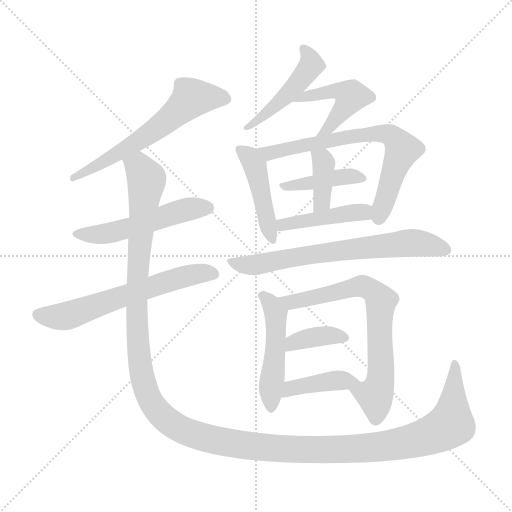
t = 0.00 s
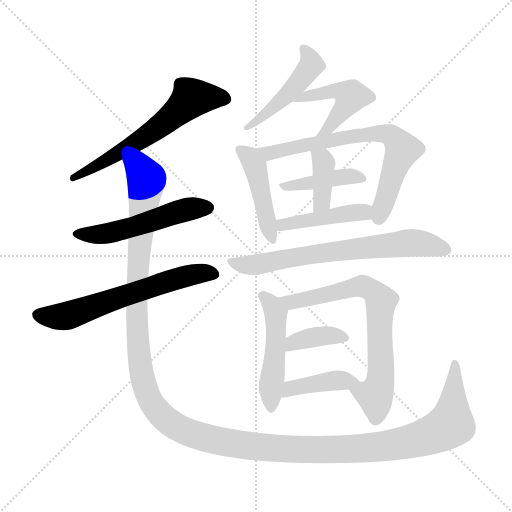
t = 2.31 s
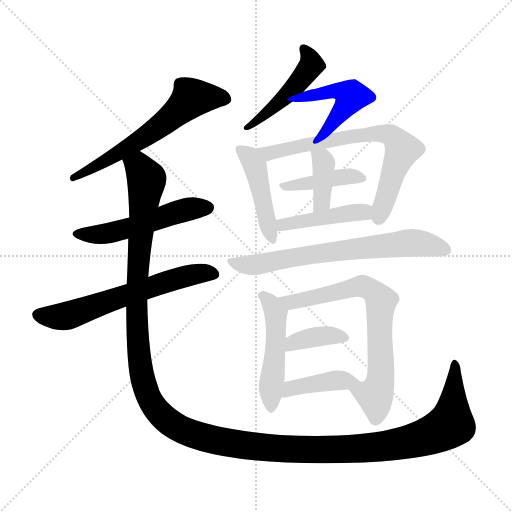
t = 4.62 s
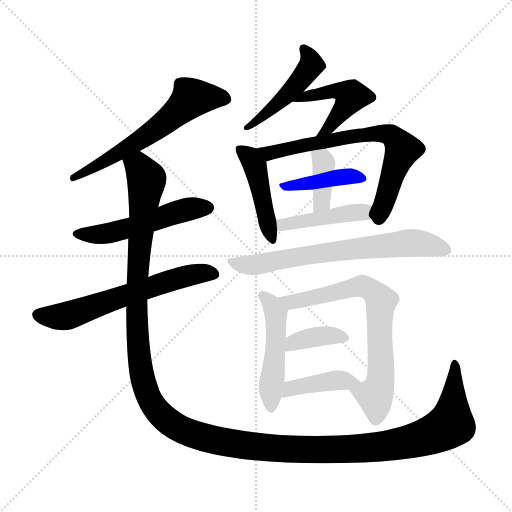
t = 6.93 s
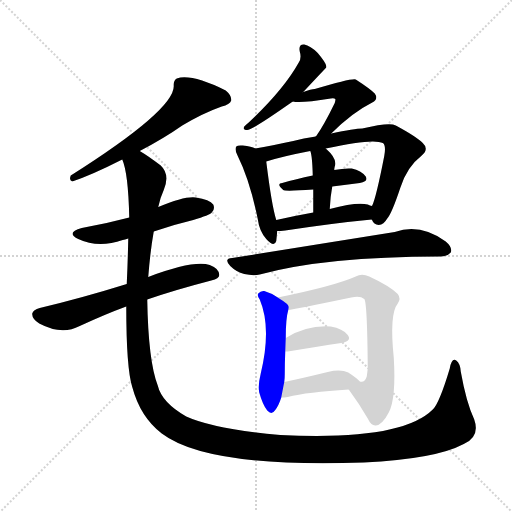
t = 9.24 s
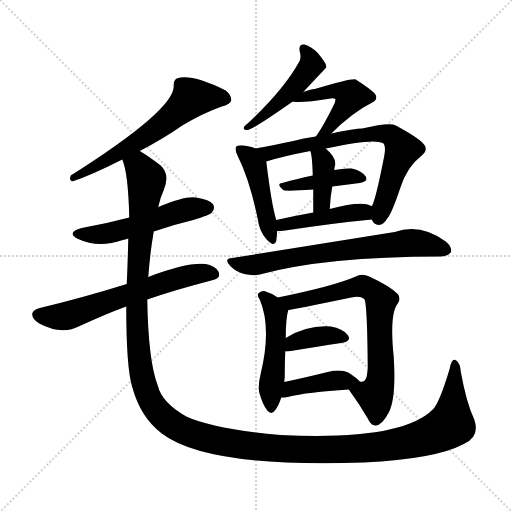
t = 11.55 s

The animated SVG that drew these frames (rendered in a browser with its animation timeline set to each time). Animation: 16 CSS @keyframes rules; one cycle of 11.55 s.

<svg version="1.1" viewBox="0 0 1024 1024" xmlns="http://www.w3.org/2000/svg">
  <g stroke="lightgray" stroke-dasharray="1,1" stroke-width="1" transform="scale(4, 4)">
    <line x1="0" y1="0" x2="256" y2="256"></line>
    <line x1="256" y1="0" x2="0" y2="256"></line>
    <line x1="128" y1="0" x2="128" y2="256"></line>
    <line x1="0" y1="128" x2="256" y2="128"></line>
  </g>
<g transform="scale(1, -1) translate(0, -900)">
   <style type="text/css">
    @keyframes keyframes0 {
      from {
       stroke: blue;
       stroke-dashoffset: 615;
       stroke-width: 128;
       }
       67% {
       animation-timing-function: step-end;
       stroke: blue;
       stroke-dashoffset: 0;
       stroke-width: 128;
       }
       to {
       stroke: black;
       stroke-width: 1024;
       }
       }
       #make-me-a-hanzi-animation-0 {
         animation: keyframes0 0.750488s both;
         animation-delay: 0.000000s;
         animation-timing-function: linear;
       }
    @keyframes keyframes1 {
      from {
       stroke: blue;
       stroke-dashoffset: 521;
       stroke-width: 128;
       }
       63% {
       animation-timing-function: step-end;
       stroke: blue;
       stroke-dashoffset: 0;
       stroke-width: 128;
       }
       to {
       stroke: black;
       stroke-width: 1024;
       }
       }
       #make-me-a-hanzi-animation-1 {
         animation: keyframes1 0.673991s both;
         animation-delay: 0.750488s;
         animation-timing-function: linear;
       }
    @keyframes keyframes2 {
      from {
       stroke: blue;
       stroke-dashoffset: 623;
       stroke-width: 128;
       }
       67% {
       animation-timing-function: step-end;
       stroke: blue;
       stroke-dashoffset: 0;
       stroke-width: 128;
       }
       to {
       stroke: black;
       stroke-width: 1024;
       }
       }
       #make-me-a-hanzi-animation-2 {
         animation: keyframes2 0.756999s both;
         animation-delay: 1.424479s;
         animation-timing-function: linear;
       }
    @keyframes keyframes3 {
      from {
       stroke: blue;
       stroke-dashoffset: 1516;
       stroke-width: 128;
       }
       83% {
       animation-timing-function: step-end;
       stroke: blue;
       stroke-dashoffset: 0;
       stroke-width: 128;
       }
       to {
       stroke: black;
       stroke-width: 1024;
       }
       }
       #make-me-a-hanzi-animation-3 {
         animation: keyframes3 1.483724s both;
         animation-delay: 2.181478s;
         animation-timing-function: linear;
       }
    @keyframes keyframes4 {
      from {
       stroke: blue;
       stroke-dashoffset: 471;
       stroke-width: 128;
       }
       61% {
       animation-timing-function: step-end;
       stroke: blue;
       stroke-dashoffset: 0;
       stroke-width: 128;
       }
       to {
       stroke: black;
       stroke-width: 1024;
       }
       }
       #make-me-a-hanzi-animation-4 {
         animation: keyframes4 0.633301s both;
         animation-delay: 3.665202s;
         animation-timing-function: linear;
       }
    @keyframes keyframes5 {
      from {
       stroke: blue;
       stroke-dashoffset: 465;
       stroke-width: 128;
       }
       60% {
       animation-timing-function: step-end;
       stroke: blue;
       stroke-dashoffset: 0;
       stroke-width: 128;
       }
       to {
       stroke: black;
       stroke-width: 1024;
       }
       }
       #make-me-a-hanzi-animation-5 {
         animation: keyframes5 0.628418s both;
         animation-delay: 4.298503s;
         animation-timing-function: linear;
       }
    @keyframes keyframes6 {
      from {
       stroke: blue;
       stroke-dashoffset: 452;
       stroke-width: 128;
       }
       60% {
       animation-timing-function: step-end;
       stroke: blue;
       stroke-dashoffset: 0;
       stroke-width: 128;
       }
       to {
       stroke: black;
       stroke-width: 1024;
       }
       }
       #make-me-a-hanzi-animation-6 {
         animation: keyframes6 0.617839s both;
         animation-delay: 4.926921s;
         animation-timing-function: linear;
       }
    @keyframes keyframes7 {
      from {
       stroke: blue;
       stroke-dashoffset: 708;
       stroke-width: 128;
       }
       70% {
       animation-timing-function: step-end;
       stroke: blue;
       stroke-dashoffset: 0;
       stroke-width: 128;
       }
       to {
       stroke: black;
       stroke-width: 1024;
       }
       }
       #make-me-a-hanzi-animation-7 {
         animation: keyframes7 0.826172s both;
         animation-delay: 5.544759s;
         animation-timing-function: linear;
       }
    @keyframes keyframes8 {
      from {
       stroke: blue;
       stroke-dashoffset: 410;
       stroke-width: 128;
       }
       57% {
       animation-timing-function: step-end;
       stroke: blue;
       stroke-dashoffset: 0;
       stroke-width: 128;
       }
       to {
       stroke: black;
       stroke-width: 1024;
       }
       }
       #make-me-a-hanzi-animation-8 {
         animation: keyframes8 0.583659s both;
         animation-delay: 6.370931s;
         animation-timing-function: linear;
       }
    @keyframes keyframes9 {
      from {
       stroke: blue;
       stroke-dashoffset: 382;
       stroke-width: 128;
       }
       55% {
       animation-timing-function: step-end;
       stroke: blue;
       stroke-dashoffset: 0;
       stroke-width: 128;
       }
       to {
       stroke: black;
       stroke-width: 1024;
       }
       }
       #make-me-a-hanzi-animation-9 {
         animation: keyframes9 0.560872s both;
         animation-delay: 6.954590s;
         animation-timing-function: linear;
       }
    @keyframes keyframes10 {
      from {
       stroke: blue;
       stroke-dashoffset: 441;
       stroke-width: 128;
       }
       59% {
       animation-timing-function: step-end;
       stroke: blue;
       stroke-dashoffset: 0;
       stroke-width: 128;
       }
       to {
       stroke: black;
       stroke-width: 1024;
       }
       }
       #make-me-a-hanzi-animation-10 {
         animation: keyframes10 0.608887s both;
         animation-delay: 7.515462s;
         animation-timing-function: linear;
       }
    @keyframes keyframes11 {
      from {
       stroke: blue;
       stroke-dashoffset: 691;
       stroke-width: 128;
       }
       69% {
       animation-timing-function: step-end;
       stroke: blue;
       stroke-dashoffset: 0;
       stroke-width: 128;
       }
       to {
       stroke: black;
       stroke-width: 1024;
       }
       }
       #make-me-a-hanzi-animation-11 {
         animation: keyframes11 0.812337s both;
         animation-delay: 8.124349s;
         animation-timing-function: linear;
       }
    @keyframes keyframes12 {
      from {
       stroke: blue;
       stroke-dashoffset: 491;
       stroke-width: 128;
       }
       62% {
       animation-timing-function: step-end;
       stroke: blue;
       stroke-dashoffset: 0;
       stroke-width: 128;
       }
       to {
       stroke: black;
       stroke-width: 1024;
       }
       }
       #make-me-a-hanzi-animation-12 {
         animation: keyframes12 0.649577s both;
         animation-delay: 8.936686s;
         animation-timing-function: linear;
       }
    @keyframes keyframes13 {
      from {
       stroke: blue;
       stroke-dashoffset: 708;
       stroke-width: 128;
       }
       70% {
       animation-timing-function: step-end;
       stroke: blue;
       stroke-dashoffset: 0;
       stroke-width: 128;
       }
       to {
       stroke: black;
       stroke-width: 1024;
       }
       }
       #make-me-a-hanzi-animation-13 {
         animation: keyframes13 0.826172s both;
         animation-delay: 9.586263s;
         animation-timing-function: linear;
       }
    @keyframes keyframes14 {
      from {
       stroke: blue;
       stroke-dashoffset: 375;
       stroke-width: 128;
       }
       55% {
       animation-timing-function: step-end;
       stroke: blue;
       stroke-dashoffset: 0;
       stroke-width: 128;
       }
       to {
       stroke: black;
       stroke-width: 1024;
       }
       }
       #make-me-a-hanzi-animation-14 {
         animation: keyframes14 0.555176s both;
         animation-delay: 10.412435s;
         animation-timing-function: linear;
       }
    @keyframes keyframes15 {
      from {
       stroke: blue;
       stroke-dashoffset: 405;
       stroke-width: 128;
       }
       57% {
       animation-timing-function: step-end;
       stroke: blue;
       stroke-dashoffset: 0;
       stroke-width: 128;
       }
       to {
       stroke: black;
       stroke-width: 1024;
       }
       }
       #make-me-a-hanzi-animation-15 {
         animation: keyframes15 0.579590s both;
         animation-delay: 10.967611s;
         animation-timing-function: linear;
       }
</style>
<path d="M 279.5 598.0 Q 327.5 623.0 364.5 649.0 Q 406.5 674.0 443.5 687.0 Q 459.5 691.0 462.5 699.0 Q 463.5 709.0 451.5 719.0 Q 382.5 753.0 353.5 743.0 Q 346.5 739.0 347.5 728.0 Q 348.5 680.0 141.5 549.0 Q 137.5 539.0 144.5 537.0 Q 183.5 550.0 244.5 581.0 L 279.5 598.0 Z" fill="lightgray"></path> 
<path d="M 307.5 437.0 Q 344.5 450.0 386.5 460.0 Q 419.5 470.0 423.5 475.0 Q 430.5 482.0 426.5 491.0 Q 419.5 501.0 391.5 505.0 Q 369.5 508.0 316.5 486.0 L 258.5 465.0 Q 213.5 453.0 163.5 444.0 Q 130.5 435.0 156.5 422.0 Q 196.5 403.0 245.5 420.0 Q 249.5 421.0 256.5 423.0 L 307.5 437.0 Z" fill="lightgray"></path> 
<path d="M 294.5 301.0 Q 349.5 320.0 422.5 339.0 Q 438.5 343.0 438.5 350.0 Q 438.5 363.0 419.5 370.0 Q 386.5 380.0 296.5 346.0 L 253.5 332.0 Q 163.5 304.0 79.5 284.0 Q 66.5 281.0 64.5 273.0 Q 63.5 263.0 78.5 253.0 Q 123.5 229.0 159.5 248.0 Q 211.5 272.0 252.5 287.0 L 294.5 301.0 Z" fill="lightgray"></path> 
<path d="M 948.5 61.0 Q 932.5 95.0 921.5 157.0 Q 920.5 173.0 912.5 179.0 Q 903.5 185.0 899.5 163.0 Q 878.5 93.0 865.5 81.0 Q 802.5 18.0 560.5 30.0 Q 427.5 42.0 372.5 67.0 Q 323.5 95.0 315.5 129.0 Q 296.5 178.0 294.5 301.0 L 296.5 346.0 Q 300.5 398.0 307.5 437.0 L 316.5 486.0 Q 320.5 505.0 327.5 520.0 Q 340.5 551.0 321.5 569.0 Q 296.5 588.0 279.5 598.0 C 254.5 615.0 237.5 610.0 244.5 581.0 Q 256.5 554.0 258.5 465.0 L 256.5 423.0 Q 255.5 374.0 253.5 332.0 L 252.5 287.0 Q 252.5 164.0 264.5 126.0 Q 280.5 66.0 323.5 33.0 Q 414.5 -36.0 727.5 -25.0 Q 871.5 -18.0 927.5 12.0 Q 960.5 27.0 948.5 61.0 Z" fill="lightgray"></path> 
<path d="M 606.5 716.0 Q 651.5 764.0 652.5 765.0 L 652.5 768.0 Q 651.5 775.0 635.5 794.0 Q 620.5 809.0 608.5 811.0 Q 596.5 812.0 599.5 797.0 Q 603.5 784.0 597.5 775.0 Q 567.5 721.0 498.5 656.0 Q 491.5 650.0 488.5 647.0 Q 484.5 640.0 494.5 640.0 Q 504.5 640.0 585.5 697.0 L 606.5 716.0 Z" fill="lightgray"></path> 
<path d="M 662.5 633.0 Q 704.5 675.0 744.5 695.0 Q 757.5 702.0 749.5 713.0 Q 739.5 723.0 711.5 741.0 Q 704.5 744.0 629.5 722.0 Q 622.5 722.0 606.5 716.0 C 578.5 706.0 561.5 700.0 585.5 697.0 Q 600.5 693.0 661.5 703.0 Q 668.5 704.0 670.5 702.0 Q 671.5 701.0 669.5 694.0 Q 647.5 649.0 632.5 628.0 Q 631.5 628.0 631.5 627.0 C 613.5 603.0 641.5 612.0 662.5 633.0 Z" fill="lightgray"></path> 
<path d="M 510.5 603.0 Q 503.5 607.0 485.5 609.0 Q 475.5 610.0 472.5 607.0 Q 468.5 601.0 475.5 588.0 Q 499.5 540.0 515.5 462.0 Q 518.5 438.0 532.5 422.0 Q 548.5 404.0 552.5 418.0 Q 553.5 427.0 554.5 438.0 L 552.5 460.0 Q 543.5 488.0 532.5 577.0 C 530.5 595.0 530.5 595.0 510.5 603.0 Z" fill="lightgray"></path> 
<path d="M 743.5 461.0 Q 747.5 451.0 757.5 450.0 Q 767.5 451.0 774.5 463.0 Q 783.5 473.0 800.5 524.0 Q 813.5 566.0 843.5 589.0 Q 858.5 602.0 845.5 614.0 Q 832.5 627.0 791.5 649.0 Q 779.5 656.0 724.5 643.0 Q 709.5 643.0 662.5 633.0 L 631.5 627.0 Q 606.5 624.0 586.5 618.0 Q 543.5 609.0 510.5 603.0 C 481.5 598.0 503.5 568.0 532.5 577.0 Q 563.5 587.0 620.5 598.0 L 651.5 603.0 Q 747.5 624.0 765.5 614.0 Q 772.5 610.0 768.5 588.0 Q 752.5 506.0 744.5 489.0 Q 743.5 489.0 743.5 488.0 C 735.5 469.0 735.5 469.0 743.5 461.0 Z" fill="lightgray"></path> 
<path d="M 664.5 527.0 Q 692.5 531.0 719.5 534.0 Q 737.5 537.0 731.5 547.0 Q 722.5 559.0 703.5 563.0 Q 688.5 564.0 668.5 560.0 L 625.5 549.0 Q 591.5 542.0 564.5 534.0 Q 551.5 533.0 566.5 520.0 Q 569.5 517.0 626.5 521.0 L 664.5 527.0 Z" fill="lightgray"></path> 
<path d="M 659.5 482.0 Q 660.5 506.0 664.5 527.0 L 668.5 560.0 Q 668.5 564.0 669.5 567.0 Q 675.5 582.0 651.5 603.0 C 629.5 623.0 611.5 627.0 620.5 598.0 Q 624.5 589.0 625.5 549.0 L 626.5 521.0 Q 626.5 503.0 626.5 475.0 C 626.5 445.0 658.5 452.0 659.5 482.0 Z" fill="lightgray"></path> 
<path d="M 554.5 438.0 Q 560.5 438.0 570.5 439.0 Q 669.5 454.0 743.5 461.0 C 773.5 464.0 771.5 478.0 743.5 488.0 Q 740.5 489.0 735.5 491.0 Q 714.5 497.0 659.5 482.0 L 626.5 475.0 Q 587.5 468.0 552.5 460.0 C 523.5 453.0 524.5 437.0 554.5 438.0 Z" fill="lightgray"></path> 
<path d="M 464.5 384.0 Q 446.5 383.0 460.5 368.0 Q 472.5 356.0 488.5 352.0 Q 506.5 348.0 519.5 351.0 Q 651.5 387.0 880.5 387.0 Q 896.5 388.0 901.5 395.0 Q 905.5 405.0 891.5 417.0 Q 840.5 454.0 789.5 436.0 Q 564.5 400.0 464.5 384.0 Z" fill="lightgray"></path> 
<path d="M 555.5 305.0 Q 542.5 314.0 528.5 318.0 Q 521.5 319.0 516.5 313.0 Q 513.5 309.0 519.5 301.0 Q 543.5 244.0 521.5 153.0 Q 515.5 129.0 518.5 115.0 Q 525.5 90.0 534.5 79.0 Q 543.5 69.0 550.5 80.0 Q 557.5 89.0 562.5 105.0 L 568.5 136.0 Q 569.5 143.0 569.5 152.0 Q 569.5 174.0 570.5 197.0 L 571.5 224.0 Q 571.5 263.0 576.5 280.0 C 578.5 290.0 578.5 290.0 555.5 305.0 Z" fill="lightgray"></path> 
<path d="M 697.5 121.0 Q 719.5 91.0 735.5 63.0 Q 742.5 48.0 751.5 49.0 Q 764.5 50.0 777.5 75.0 Q 792.5 103.0 787.5 185.0 Q 778.5 272.0 795.5 293.0 Q 802.5 303.0 795.5 312.0 Q 779.5 328.0 738.5 347.0 Q 723.5 354.0 711.5 347.0 Q 668.5 328.0 555.5 305.0 C 526.5 299.0 546.5 275.0 576.5 280.0 Q 586.5 281.0 702.5 305.0 Q 720.5 309.0 728.5 302.0 Q 734.5 296.0 735.5 163.0 Q 734.5 154.0 733.5 147.0 Q 729.5 134.0 719.5 137.0 C 694.5 125.0 694.5 125.0 697.5 121.0 Z" fill="lightgray"></path> 
<path d="M 570.5 197.0 Q 571.5 197.0 575.5 197.0 Q 636.5 207.0 682.5 214.0 Q 704.5 218.0 695.5 230.0 Q 685.5 243.0 661.5 247.0 Q 613.5 250.0 571.5 224.0 C 545.5 209.0 540.5 197.0 570.5 197.0 Z" fill="lightgray"></path> 
<path d="M 562.5 105.0 Q 568.5 105.0 575.5 106.0 Q 614.5 116.0 697.5 121.0 C 727.5 123.0 733.5 123.0 719.5 137.0 Q 713.5 144.0 696.5 155.0 Q 681.5 162.0 655.5 156.0 Q 606.5 144.0 568.5 136.0 C 539.5 130.0 532.5 104.0 562.5 105.0 Z" fill="lightgray"></path> 
      <clipPath id="make-me-a-hanzi-clip-0">
      <path d="M 279.5 598.0 Q 327.5 623.0 364.5 649.0 Q 406.5 674.0 443.5 687.0 Q 459.5 691.0 462.5 699.0 Q 463.5 709.0 451.5 719.0 Q 382.5 753.0 353.5 743.0 Q 346.5 739.0 347.5 728.0 Q 348.5 680.0 141.5 549.0 Q 137.5 539.0 144.5 537.0 Q 183.5 550.0 244.5 581.0 L 279.5 598.0 Z" fill="lightgray"></path>
      </clipPath>
      <path clip-path="url(#make-me-a-hanzi-clip-0)" d="M 452.5 702.0 L 381.5 702.0 L 313.5 643.0 L 214.5 579.0 L 177.5 565.0 L 172.5 556.0 L 153.5 554.0 L 148.5 544.0 " fill="none" id="make-me-a-hanzi-animation-0" stroke-dasharray="487 974" stroke-linecap="round"></path>

      <clipPath id="make-me-a-hanzi-clip-1">
      <path d="M 307.5 437.0 Q 344.5 450.0 386.5 460.0 Q 419.5 470.0 423.5 475.0 Q 430.5 482.0 426.5 491.0 Q 419.5 501.0 391.5 505.0 Q 369.5 508.0 316.5 486.0 L 258.5 465.0 Q 213.5 453.0 163.5 444.0 Q 130.5 435.0 156.5 422.0 Q 196.5 403.0 245.5 420.0 Q 249.5 421.0 256.5 423.0 L 307.5 437.0 Z" fill="lightgray"></path>
      </clipPath>
      <path clip-path="url(#make-me-a-hanzi-clip-1)" d="M 157.5 434.0 L 216.5 434.0 L 366.5 480.0 L 415.5 485.0 " fill="none" id="make-me-a-hanzi-animation-1" stroke-dasharray="393 786" stroke-linecap="round"></path>

      <clipPath id="make-me-a-hanzi-clip-2">
      <path d="M 294.5 301.0 Q 349.5 320.0 422.5 339.0 Q 438.5 343.0 438.5 350.0 Q 438.5 363.0 419.5 370.0 Q 386.5 380.0 296.5 346.0 L 253.5 332.0 Q 163.5 304.0 79.5 284.0 Q 66.5 281.0 64.5 273.0 Q 63.5 263.0 78.5 253.0 Q 123.5 229.0 159.5 248.0 Q 211.5 272.0 252.5 287.0 L 294.5 301.0 Z" fill="lightgray"></path>
      </clipPath>
      <path clip-path="url(#make-me-a-hanzi-clip-2)" d="M 74.5 271.0 L 127.5 267.0 L 352.5 343.0 L 404.5 354.0 L 427.5 352.0 " fill="none" id="make-me-a-hanzi-animation-2" stroke-dasharray="495 990" stroke-linecap="round"></path>

      <clipPath id="make-me-a-hanzi-clip-3">
      <path d="M 948.5 61.0 Q 932.5 95.0 921.5 157.0 Q 920.5 173.0 912.5 179.0 Q 903.5 185.0 899.5 163.0 Q 878.5 93.0 865.5 81.0 Q 802.5 18.0 560.5 30.0 Q 427.5 42.0 372.5 67.0 Q 323.5 95.0 315.5 129.0 Q 296.5 178.0 294.5 301.0 L 296.5 346.0 Q 300.5 398.0 307.5 437.0 L 316.5 486.0 Q 320.5 505.0 327.5 520.0 Q 340.5 551.0 321.5 569.0 Q 296.5 588.0 279.5 598.0 C 254.5 615.0 237.5 610.0 244.5 581.0 Q 256.5 554.0 258.5 465.0 L 256.5 423.0 Q 255.5 374.0 253.5 332.0 L 252.5 287.0 Q 252.5 164.0 264.5 126.0 Q 280.5 66.0 323.5 33.0 Q 414.5 -36.0 727.5 -25.0 Q 871.5 -18.0 927.5 12.0 Q 960.5 27.0 948.5 61.0 Z" fill="lightgray"></path>
      </clipPath>
      <path clip-path="url(#make-me-a-hanzi-clip-3)" d="M 252.5 580.0 L 279.5 563.0 L 293.5 539.0 L 273.5 309.0 L 281.5 162.0 L 301.5 98.0 L 325.5 67.0 L 356.5 44.0 L 425.5 20.0 L 566.5 2.0 L 669.5 0.0 L 795.5 11.0 L 856.5 28.0 L 901.5 51.0 L 909.5 170.0 " fill="none" id="make-me-a-hanzi-animation-3" stroke-dasharray="1388 2776" stroke-linecap="round"></path>

      <clipPath id="make-me-a-hanzi-clip-4">
      <path d="M 606.5 716.0 Q 651.5 764.0 652.5 765.0 L 652.5 768.0 Q 651.5 775.0 635.5 794.0 Q 620.5 809.0 608.5 811.0 Q 596.5 812.0 599.5 797.0 Q 603.5 784.0 597.5 775.0 Q 567.5 721.0 498.5 656.0 Q 491.5 650.0 488.5 647.0 Q 484.5 640.0 494.5 640.0 Q 504.5 640.0 585.5 697.0 L 606.5 716.0 Z" fill="lightgray"></path>
      </clipPath>
      <path clip-path="url(#make-me-a-hanzi-clip-4)" d="M 607.5 802.0 L 618.5 788.0 L 622.5 769.0 L 613.5 755.0 L 548.5 684.0 L 495.5 647.0 " fill="none" id="make-me-a-hanzi-animation-4" stroke-dasharray="343 686" stroke-linecap="round"></path>

      <clipPath id="make-me-a-hanzi-clip-5">
      <path d="M 662.5 633.0 Q 704.5 675.0 744.5 695.0 Q 757.5 702.0 749.5 713.0 Q 739.5 723.0 711.5 741.0 Q 704.5 744.0 629.5 722.0 Q 622.5 722.0 606.5 716.0 C 578.5 706.0 561.5 700.0 585.5 697.0 Q 600.5 693.0 661.5 703.0 Q 668.5 704.0 670.5 702.0 Q 671.5 701.0 669.5 694.0 Q 647.5 649.0 632.5 628.0 Q 631.5 628.0 631.5 627.0 C 613.5 603.0 641.5 612.0 662.5 633.0 Z" fill="lightgray"></path>
      </clipPath>
      <path clip-path="url(#make-me-a-hanzi-clip-5)" d="M 599.5 700.0 L 616.5 709.0 L 667.5 718.0 L 702.5 708.0 L 660.5 647.0 L 639.5 630.0 " fill="none" id="make-me-a-hanzi-animation-5" stroke-dasharray="337 674" stroke-linecap="round"></path>

      <clipPath id="make-me-a-hanzi-clip-6">
      <path d="M 510.5 603.0 Q 503.5 607.0 485.5 609.0 Q 475.5 610.0 472.5 607.0 Q 468.5 601.0 475.5 588.0 Q 499.5 540.0 515.5 462.0 Q 518.5 438.0 532.5 422.0 Q 548.5 404.0 552.5 418.0 Q 553.5 427.0 554.5 438.0 L 552.5 460.0 Q 543.5 488.0 532.5 577.0 C 530.5 595.0 530.5 595.0 510.5 603.0 Z" fill="lightgray"></path>
      </clipPath>
      <path clip-path="url(#make-me-a-hanzi-clip-6)" d="M 479.5 602.0 L 499.5 586.0 L 512.5 564.0 L 542.5 422.0 " fill="none" id="make-me-a-hanzi-animation-6" stroke-dasharray="324 648" stroke-linecap="round"></path>

      <clipPath id="make-me-a-hanzi-clip-7">
      <path d="M 743.5 461.0 Q 747.5 451.0 757.5 450.0 Q 767.5 451.0 774.5 463.0 Q 783.5 473.0 800.5 524.0 Q 813.5 566.0 843.5 589.0 Q 858.5 602.0 845.5 614.0 Q 832.5 627.0 791.5 649.0 Q 779.5 656.0 724.5 643.0 Q 709.5 643.0 662.5 633.0 L 631.5 627.0 Q 606.5 624.0 586.5 618.0 Q 543.5 609.0 510.5 603.0 C 481.5 598.0 503.5 568.0 532.5 577.0 Q 563.5 587.0 620.5 598.0 L 651.5 603.0 Q 747.5 624.0 765.5 614.0 Q 772.5 610.0 768.5 588.0 Q 752.5 506.0 744.5 489.0 Q 743.5 489.0 743.5 488.0 C 735.5 469.0 735.5 469.0 743.5 461.0 Z" fill="lightgray"></path>
      </clipPath>
      <path clip-path="url(#make-me-a-hanzi-clip-7)" d="M 517.5 602.0 L 537.5 594.0 L 694.5 627.0 L 737.5 633.0 L 781.5 629.0 L 804.5 601.0 L 757.5 463.0 " fill="none" id="make-me-a-hanzi-animation-7" stroke-dasharray="580 1160" stroke-linecap="round"></path>

      <clipPath id="make-me-a-hanzi-clip-8">
      <path d="M 664.5 527.0 Q 692.5 531.0 719.5 534.0 Q 737.5 537.0 731.5 547.0 Q 722.5 559.0 703.5 563.0 Q 688.5 564.0 668.5 560.0 L 625.5 549.0 Q 591.5 542.0 564.5 534.0 Q 551.5 533.0 566.5 520.0 Q 569.5 517.0 626.5 521.0 L 664.5 527.0 Z" fill="lightgray"></path>
      </clipPath>
      <path clip-path="url(#make-me-a-hanzi-clip-8)" d="M 570.5 528.0 L 613.5 530.0 L 677.5 546.0 L 722.5 543.0 " fill="none" id="make-me-a-hanzi-animation-8" stroke-dasharray="282 564" stroke-linecap="round"></path>

      <clipPath id="make-me-a-hanzi-clip-9">
      <path d="M 659.5 482.0 Q 660.5 506.0 664.5 527.0 L 668.5 560.0 Q 668.5 564.0 669.5 567.0 Q 675.5 582.0 651.5 603.0 C 629.5 623.0 611.5 627.0 620.5 598.0 Q 624.5 589.0 625.5 549.0 L 626.5 521.0 Q 626.5 503.0 626.5 475.0 C 626.5 445.0 658.5 452.0 659.5 482.0 Z" fill="lightgray"></path>
      </clipPath>
      <path clip-path="url(#make-me-a-hanzi-clip-9)" d="M 628.5 597.0 L 647.5 574.0 L 643.5 496.0 L 630.5 484.0 " fill="none" id="make-me-a-hanzi-animation-9" stroke-dasharray="254 508" stroke-linecap="round"></path>

      <clipPath id="make-me-a-hanzi-clip-10">
      <path d="M 554.5 438.0 Q 560.5 438.0 570.5 439.0 Q 669.5 454.0 743.5 461.0 C 773.5 464.0 771.5 478.0 743.5 488.0 Q 740.5 489.0 735.5 491.0 Q 714.5 497.0 659.5 482.0 L 626.5 475.0 Q 587.5 468.0 552.5 460.0 C 523.5 453.0 524.5 437.0 554.5 438.0 Z" fill="lightgray"></path>
      </clipPath>
      <path clip-path="url(#make-me-a-hanzi-clip-10)" d="M 557.5 444.0 L 590.5 456.0 L 673.5 471.0 L 726.5 476.0 L 735.5 468.0 " fill="none" id="make-me-a-hanzi-animation-10" stroke-dasharray="313 626" stroke-linecap="round"></path>

      <clipPath id="make-me-a-hanzi-clip-11">
      <path d="M 464.5 384.0 Q 446.5 383.0 460.5 368.0 Q 472.5 356.0 488.5 352.0 Q 506.5 348.0 519.5 351.0 Q 651.5 387.0 880.5 387.0 Q 896.5 388.0 901.5 395.0 Q 905.5 405.0 891.5 417.0 Q 840.5 454.0 789.5 436.0 Q 564.5 400.0 464.5 384.0 Z" fill="lightgray"></path>
      </clipPath>
      <path clip-path="url(#make-me-a-hanzi-clip-11)" d="M 462.5 376.0 L 510.5 370.0 L 647.5 395.0 L 803.5 413.0 L 835.5 414.0 L 892.5 400.0 " fill="none" id="make-me-a-hanzi-animation-11" stroke-dasharray="563 1126" stroke-linecap="round"></path>

      <clipPath id="make-me-a-hanzi-clip-12">
      <path d="M 555.5 305.0 Q 542.5 314.0 528.5 318.0 Q 521.5 319.0 516.5 313.0 Q 513.5 309.0 519.5 301.0 Q 543.5 244.0 521.5 153.0 Q 515.5 129.0 518.5 115.0 Q 525.5 90.0 534.5 79.0 Q 543.5 69.0 550.5 80.0 Q 557.5 89.0 562.5 105.0 L 568.5 136.0 Q 569.5 143.0 569.5 152.0 Q 569.5 174.0 570.5 197.0 L 571.5 224.0 Q 571.5 263.0 576.5 280.0 C 578.5 290.0 578.5 290.0 555.5 305.0 Z" fill="lightgray"></path>
      </clipPath>
      <path clip-path="url(#make-me-a-hanzi-clip-12)" d="M 525.5 309.0 L 540.5 295.0 L 552.5 266.0 L 542.5 83.0 " fill="none" id="make-me-a-hanzi-animation-12" stroke-dasharray="363 726" stroke-linecap="round"></path>

      <clipPath id="make-me-a-hanzi-clip-13">
      <path d="M 697.5 121.0 Q 719.5 91.0 735.5 63.0 Q 742.5 48.0 751.5 49.0 Q 764.5 50.0 777.5 75.0 Q 792.5 103.0 787.5 185.0 Q 778.5 272.0 795.5 293.0 Q 802.5 303.0 795.5 312.0 Q 779.5 328.0 738.5 347.0 Q 723.5 354.0 711.5 347.0 Q 668.5 328.0 555.5 305.0 C 526.5 299.0 546.5 275.0 576.5 280.0 Q 586.5 281.0 702.5 305.0 Q 720.5 309.0 728.5 302.0 Q 734.5 296.0 735.5 163.0 Q 734.5 154.0 733.5 147.0 Q 729.5 134.0 719.5 137.0 C 694.5 125.0 694.5 125.0 697.5 121.0 Z" fill="lightgray"></path>
      </clipPath>
      <path clip-path="url(#make-me-a-hanzi-clip-13)" d="M 565.5 306.0 L 582.5 296.0 L 597.5 298.0 L 726.5 328.0 L 749.5 315.0 L 759.5 302.0 L 762.5 152.0 L 750.5 108.0 L 751.5 62.0 " fill="none" id="make-me-a-hanzi-animation-13" stroke-dasharray="580 1160" stroke-linecap="round"></path>

      <clipPath id="make-me-a-hanzi-clip-14">
      <path d="M 570.5 197.0 Q 571.5 197.0 575.5 197.0 Q 636.5 207.0 682.5 214.0 Q 704.5 218.0 695.5 230.0 Q 685.5 243.0 661.5 247.0 Q 613.5 250.0 571.5 224.0 C 545.5 209.0 540.5 197.0 570.5 197.0 Z" fill="lightgray"></path>
      </clipPath>
      <path clip-path="url(#make-me-a-hanzi-clip-14)" d="M 573.5 204.0 L 586.5 215.0 L 626.5 226.0 L 664.5 229.0 L 686.5 224.0 " fill="none" id="make-me-a-hanzi-animation-14" stroke-dasharray="247 494" stroke-linecap="round"></path>

      <clipPath id="make-me-a-hanzi-clip-15">
      <path d="M 562.5 105.0 Q 568.5 105.0 575.5 106.0 Q 614.5 116.0 697.5 121.0 C 727.5 123.0 733.5 123.0 719.5 137.0 Q 713.5 144.0 696.5 155.0 Q 681.5 162.0 655.5 156.0 Q 606.5 144.0 568.5 136.0 C 539.5 130.0 532.5 104.0 562.5 105.0 Z" fill="lightgray"></path>
      </clipPath>
      <path clip-path="url(#make-me-a-hanzi-clip-15)" d="M 568.5 112.0 L 580.5 123.0 L 605.5 129.0 L 677.5 140.0 L 711.5 137.0 " fill="none" id="make-me-a-hanzi-animation-15" stroke-dasharray="277 554" stroke-linecap="round"></path>

</g>
</svg>
